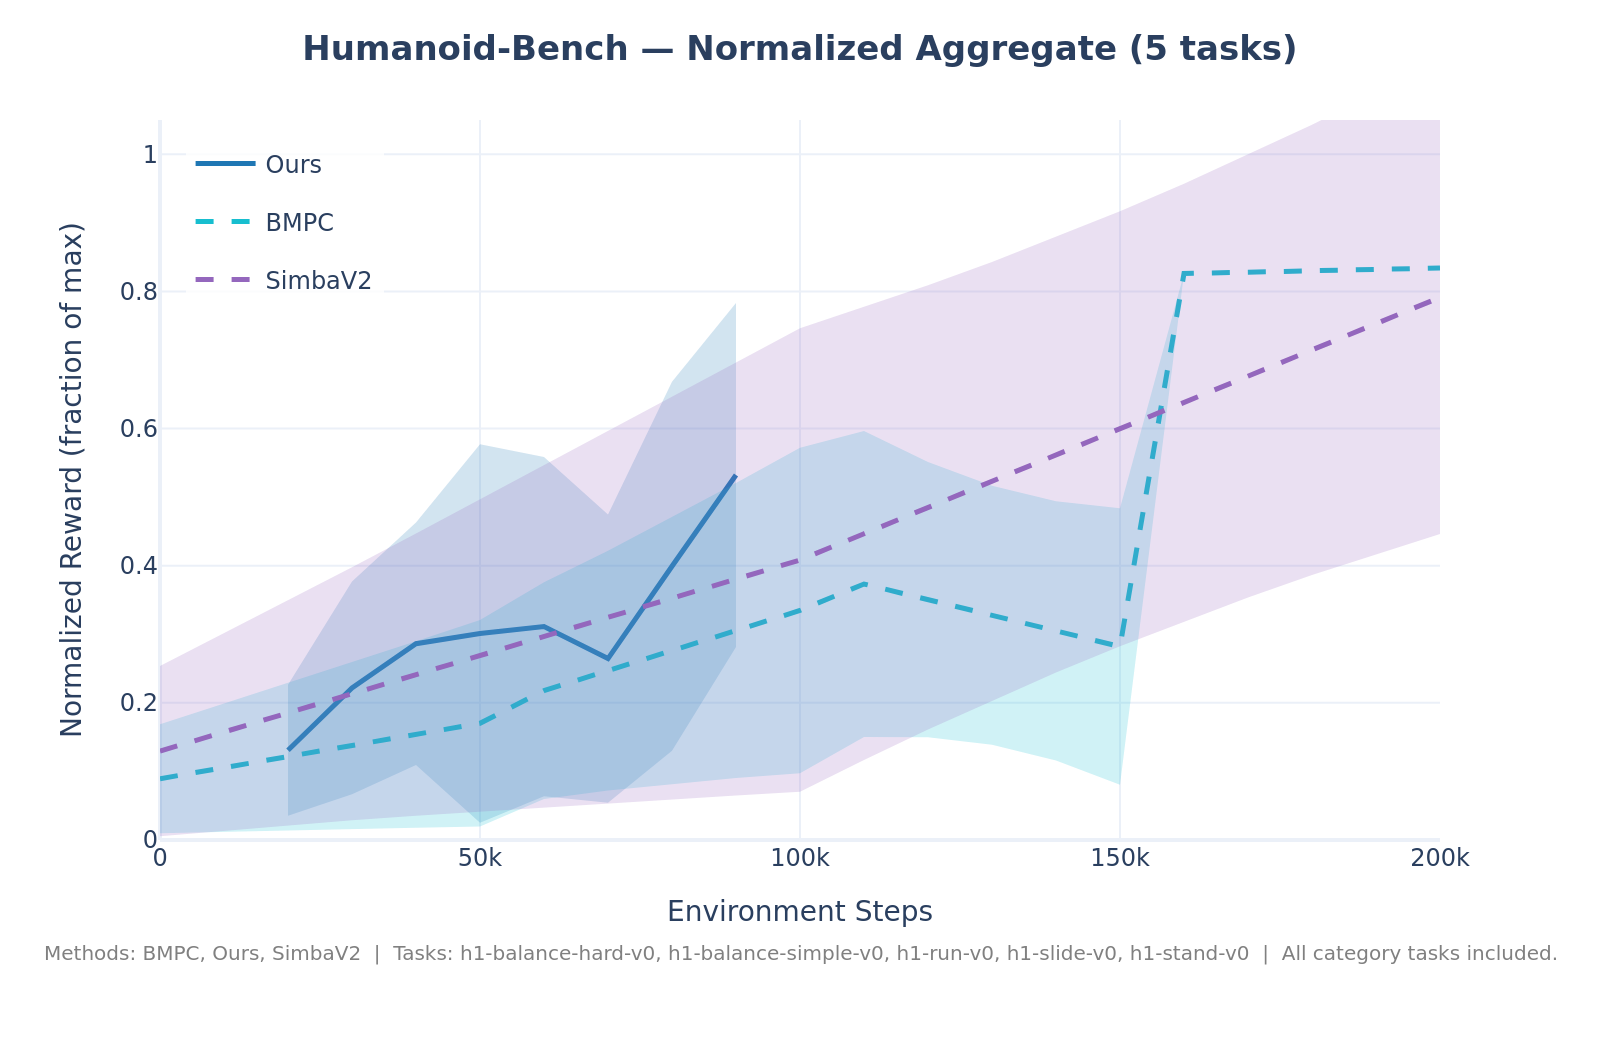

The file beside this chart, header and first rows:
method, step, mean_normalized, std_normalized, n_tasks
BMPC, 0, 0.08937, 0.07941, 5
BMPC, 10000, 0.1055, 0.09306, 5
BMPC, 20000, 0.1217, 0.1071, 5
BMPC, 30000, 0.1378, 0.1215, 5
BMPC, 40000, 0.154, 0.136, 5
BMPC, 50000, 0.1702, 0.1507, 5
BMPC, 60000, 0.2178, 0.1581, 5
BMPC, 70000, 0.2471, 0.1748, 5
BMPC, 80000, 0.2763, 0.1941, 5
BMPC, 90000, 0.3055, 0.2151, 5
BMPC, 100000, 0.3347, 0.2375, 5
BMPC, 110000, 0.3733, 0.2231, 5
BMPC, 120000, 0.3505, 0.2008, 5
BMPC, 130000, 0.3277, 0.1888, 5
BMPC, 140000, 0.3049, 0.1891, 5
BMPC, 150000, 0.2821, 0.2017, 5
BMPC, 160000, 0.8261, , 1
BMPC, 170000, 0.8281, , 1
BMPC, 180000, 0.8301, , 1
BMPC, 190000, 0.8321, , 1
BMPC, 200000, 0.8341, , 1
Ours, 20000, 0.131, 0.09554, 5
Ours, 30000, 0.2217, 0.1551, 5
Ours, 40000, 0.2863, 0.1768, 5
Ours, 50000, 0.3013, 0.2761, 5
Ours, 60000, 0.3112, 0.2475, 5
Ours, 70000, 0.2646, 0.2102, 5
Ours, 80000, 0.3992, 0.2689, 5
Ours, 90000, 0.5323, 0.2509, 4
SimbaV2, 0, 0.1297, 0.1242, 5
SimbaV2, 10000, 0.1576, 0.1435, 5
SimbaV2, 20000, 0.1854, 0.1638, 5
SimbaV2, 30000, 0.2133, 0.1846, 5
SimbaV2, 40000, 0.2411, 0.2059, 5
SimbaV2, 50000, 0.269, 0.2275, 5
SimbaV2, 60000, 0.2969, 0.2494, 5
SimbaV2, 70000, 0.3247, 0.2714, 5
SimbaV2, 80000, 0.3526, 0.2935, 5
SimbaV2, 90000, 0.3805, 0.3157, 5
SimbaV2, 100000, 0.4083, 0.3381, 5
SimbaV2, 110000, 0.4466, 0.3301, 5
SimbaV2, 120000, 0.4849, 0.3239, 5
SimbaV2, 130000, 0.5232, 0.3197, 5
SimbaV2, 140000, 0.5615, 0.3174, 5
SimbaV2, 150000, 0.5998, 0.3172, 5
SimbaV2, 160000, 0.6381, 0.3189, 5
SimbaV2, 170000, 0.6764, 0.3227, 5
SimbaV2, 180000, 0.7147, 0.3284, 5
SimbaV2, 190000, 0.753, 0.336, 5
SimbaV2, 200000, 0.7913, 0.3452, 5
